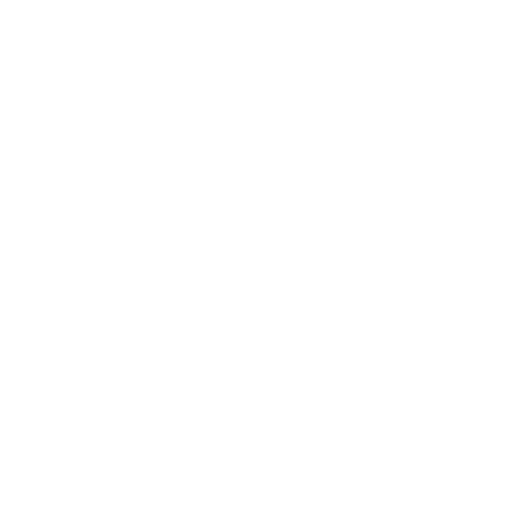
t = 0.00 s
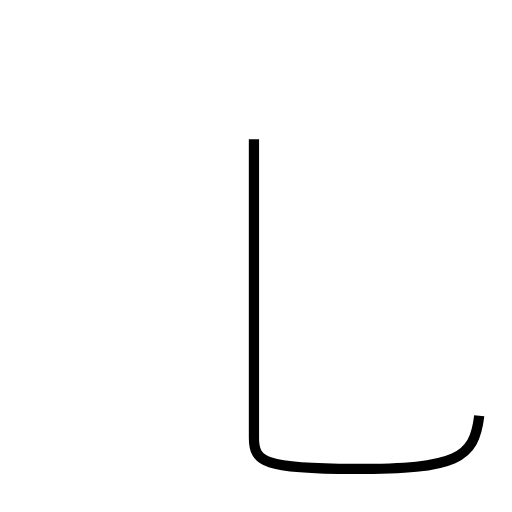
t = 1.67 s
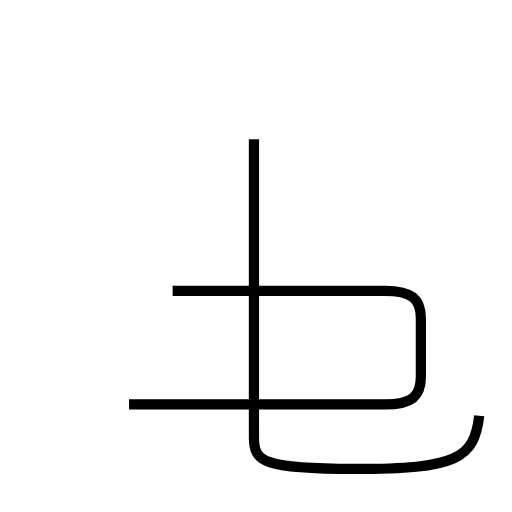
t = 3.52 s
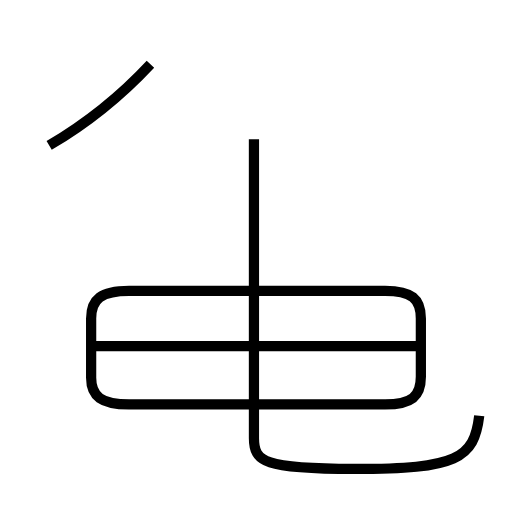
t = 5.48 s
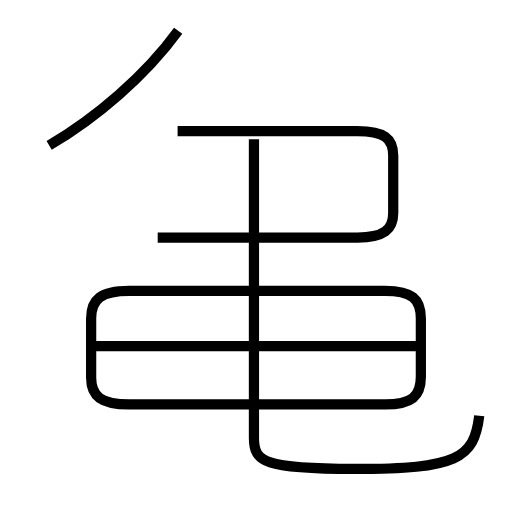
t = 7.18 s
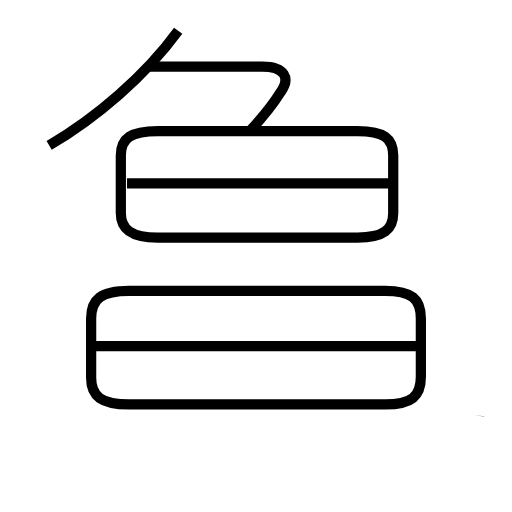
t = 9.11 s

The animated SVG that drew these frames (rendered in a browser with its animation timeline set to each time). Animation: 7 SMIL elements (animate=7); one cycle of 9.11 s.

<?xml version='1.0' encoding='utf-8'?>
<svg viewBox="0.0 -6.0 50.0 50.0" version="1.1" xmlns="http://www.w3.org/2000/svg"><rect x="-1000" y="-1000" width="2000" height="2000" stroke="white" fill="white" /><g style="fill:none;stroke:#000000;stroke-width:1"><path d="M 46.8 -3.4 C 46.3 0.8 44.6 1.8 34.6 1.8 C 25.8 1.8 24.8 1.1 24.8 -1.2 L 24.8 -30.4 " transform="translate(0.0 38.0)" stroke-dasharray="55.50862579614018" stroke-dashoffset="55.50862579614018"><animate attributeName="stroke-dashoffset" from="55.50862579614018" to="0" dur="1.6652587738842053s" begin="0s; anim_end.end" fill="freeze" id="anim0" /></path><path d="M 12.6 -4.5 L 37.6 -4.5 C 40.2 -4.5 41.1 -5.3 41.1 -7.2 L 41.1 -12.9 C 41.1 -14.8 40.2 -15.6 37.6 -15.6 L 12.6 -15.6 C 9.9 -15.6 8.9 -14.8 8.9 -12.9 L 8.9 -7.1 C 8.9 -5.3 9.9 -4.5 12.6 -4.5 Z " transform="translate(0.0 38.0)" stroke-dasharray="82.27062315274375" stroke-dashoffset="82.27062315274375"><animate attributeName="stroke-dashoffset" from="82.27062315274375" to="0" dur="2.4681186945823126s" begin="anim0.end" fill="freeze" id="anim1" /></path><path d="M 41.5 -10.2 L 9.2 -10.2 " transform="translate(0.0 38.0)" stroke-dasharray="32.3" stroke-dashoffset="32.3"><animate attributeName="stroke-dashoffset" from="32.3" to="0" dur="0.9689999999999999s" begin="anim1.end" fill="freeze" id="anim2" /></path><path d="M 4.8 -29.8 C 9.4 -32.5 14.2 -36.6 17.4 -41.0 " transform="translate(0.0 38.0)" stroke-dasharray="16.968240882550795" stroke-dashoffset="16.968240882550795"><animate attributeName="stroke-dashoffset" from="16.968240882550795" to="0" dur="0.5090472264765238s" begin="anim2.end" fill="freeze" id="anim3" /></path><path d="M 15.4 -20.8 L 34.9 -20.8 C 37.5 -20.8 38.4 -21.6 38.4 -23.2 L 38.4 -28.8 C 38.4 -30.5 37.5 -31.2 34.9 -31.2 L 15.4 -31.2 C 12.8 -31.2 11.8 -30.5 11.8 -28.8 L 11.8 -23.2 C 11.8 -21.6 12.8 -20.8 15.4 -20.8 Z " transform="translate(0.0 38.0)" stroke-dasharray="69.90038839472616" stroke-dashoffset="69.90038839472616"><animate attributeName="stroke-dashoffset" from="69.90038839472616" to="0" dur="2.0970116518417847s" begin="anim3.end" fill="freeze" id="anim4" /></path><path d="M 38.8 -26.1 L 12.4 -26.1 " transform="translate(0.0 38.0)" stroke-dasharray="26.4" stroke-dashoffset="26.4"><animate attributeName="stroke-dashoffset" from="26.4" to="0" dur="0.7919999999999999s" begin="anim4.end" fill="freeze" id="anim5" /></path><path d="M 24.4 -31.2 C 25.6 -32.5 26.6 -33.7 27.4 -35.0 C 28.4 -36.4 27.8 -37.5 25.6 -37.5 L 14.5 -37.5" transform="translate(0.0 38.0)" stroke-dasharray="20.171140176493616" stroke-dashoffset="20.171140176493616"><animate attributeName="stroke-dashoffset" from="20.171140176493616" to="0" dur="0.6051342052948084s" begin="anim5.end" fill="freeze" id="anim_end" /></path></g></svg>
